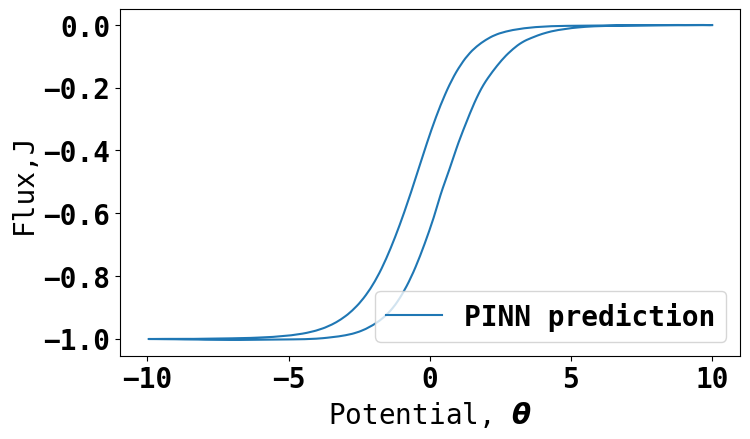

Data behind this chart, as committed beside it:
Potential, Flux
10.0, -0.000268
9.92, -0.0005061
9.84, -0.0003275
9.76, -0.0001786
9.679, -0.0001191
9.599, -0.0001786
9.519, -8.9317466e-05
9.439, -0.0002977
9.359, -0.0003275
9.279, -0.000268
9.198, -0.0002977
9.118, -0.0004168
9.038, -0.0003275
8.958, -0.0001786
8.878, -0.0003275
8.798, -0.0001786
8.717, -0.0003573
8.637, -0.0002382
8.557, -0.0002382
8.477, -0.0002084
8.397, -0.0003275
8.317, -0.000268
8.236, -0.000387
8.156, -0.0004168
8.076, -0.0005359
7.996, -0.0005954
7.916, -0.0006848
7.836, -0.000655
7.756, -0.0007145
7.675, -0.0008039
7.595, -0.0008336
7.515, -0.0008634
7.435, -0.001042
7.355, -0.001072
7.275, -0.001221
7.194, -0.00128
7.114, -0.00137
7.034, -0.001637
6.954, -0.001637
6.874, -0.001667
6.794, -0.001965
6.713, -0.002025
6.633, -0.002144
6.553, -0.002203
6.473, -0.00259
6.393, -0.002769
6.313, -0.002977
6.232, -0.003156
6.152, -0.003186
6.072, -0.003513
5.992, -0.00387
5.912, -0.004049
5.832, -0.004347
5.752, -0.004853
5.671, -0.005151
5.591, -0.005448
5.511, -0.006014
5.431, -0.00652
5.351, -0.007086
5.271, -0.00783
... 440 more rows
